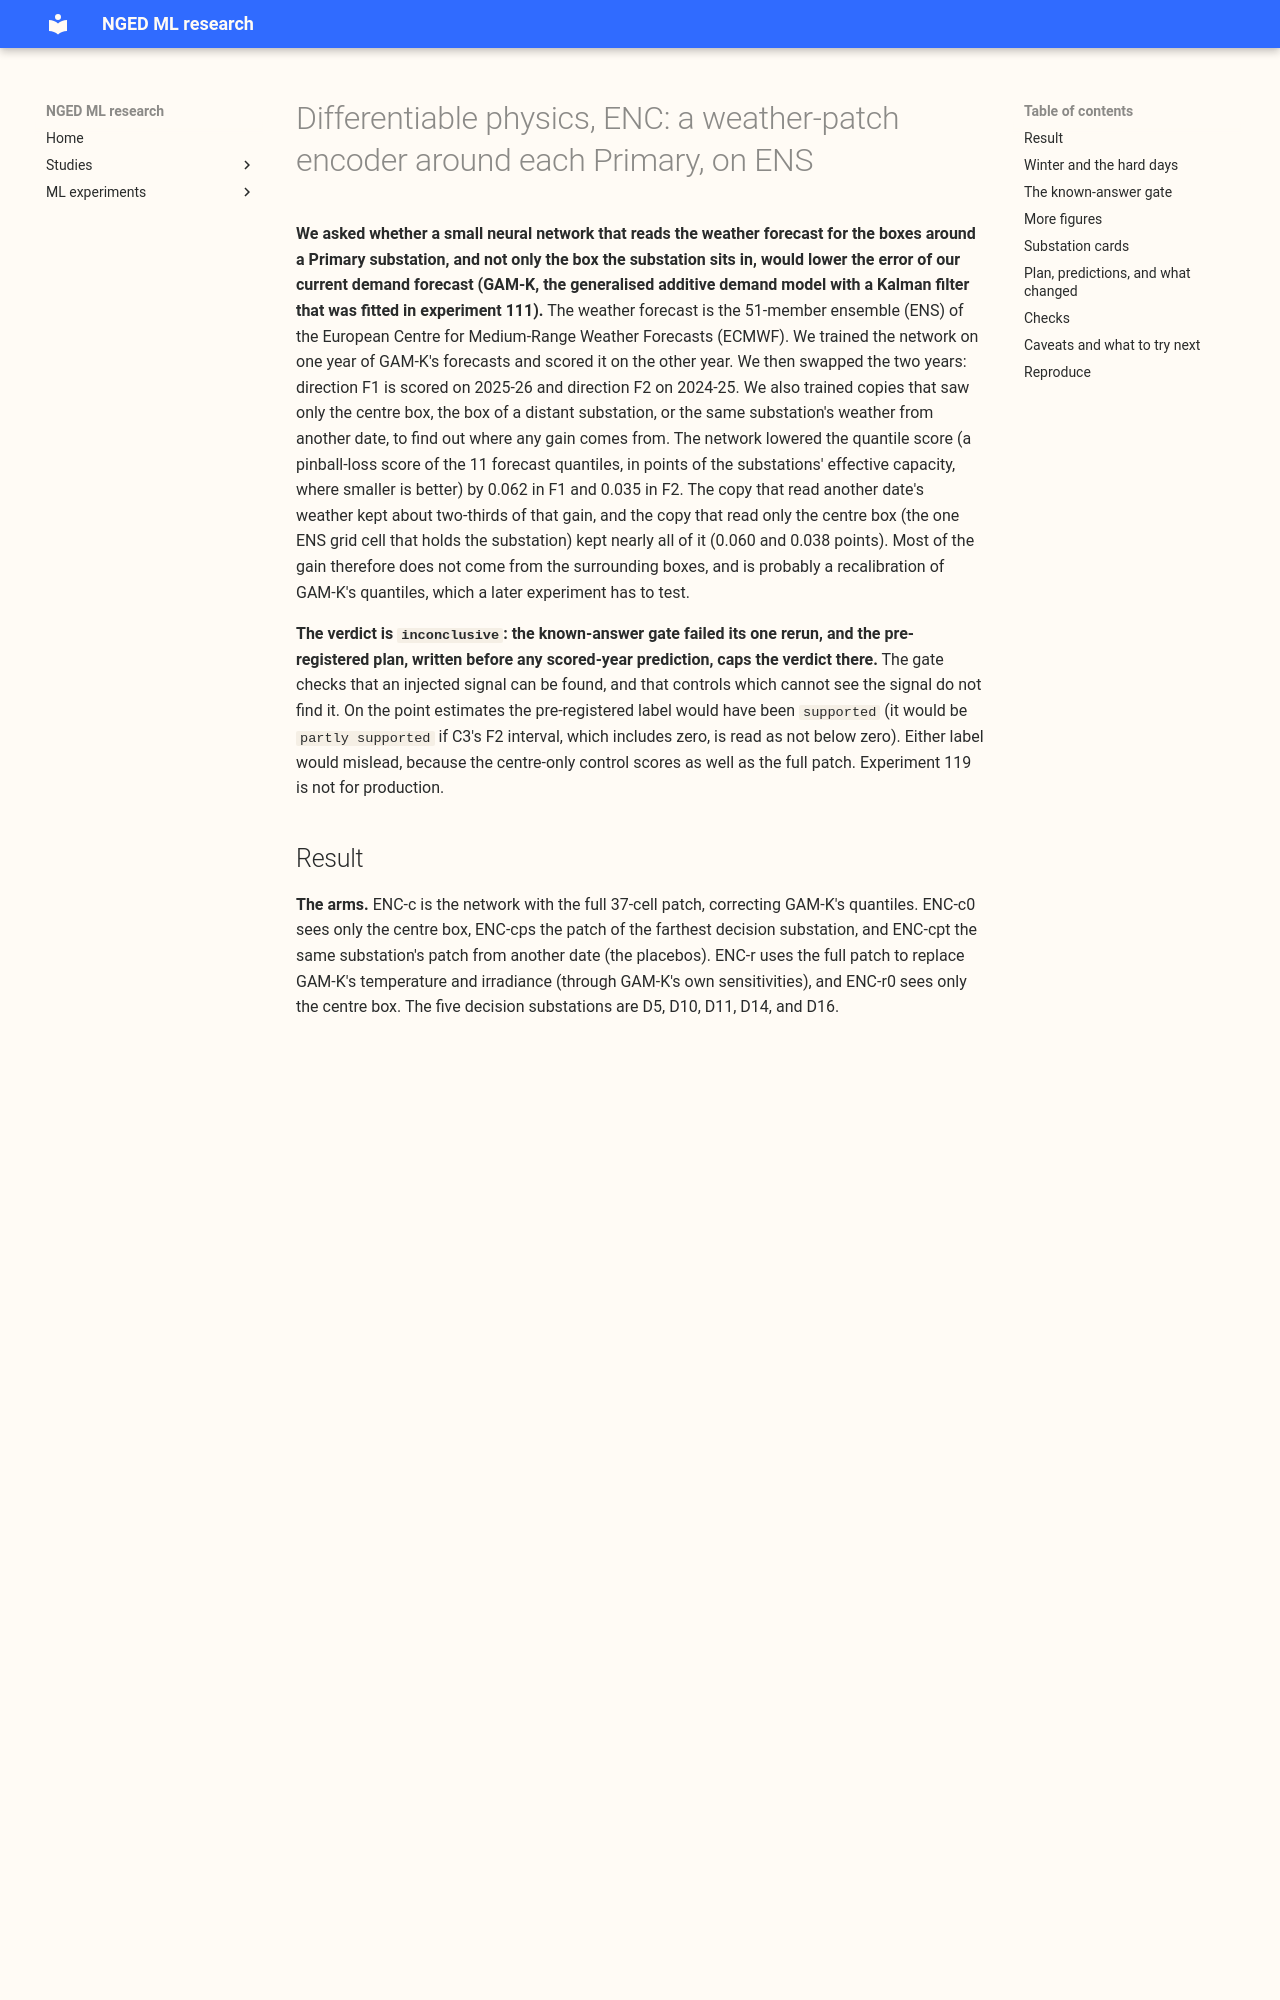

repository: openclimatefix/nged-ml-research · page: ml-experiments/00119-differentiable-physics-enc-weather-patch-encoder-on-ens/result/index.html · generator: mkdocs

---
id: "00119"
slug: differentiable-physics-enc-weather-patch-encoder-on-ens
title: "Differentiable physics, ENC: a weather-patch encoder around each Primary, on ENS"
part: "ENC"
theme: differentiable-physics-forecast-engine
also_relevant_to:
  - weather-products-and-blending
  - calibration-and-uncertainty
  - differentiable-physics-demand-calendar-and-weather
status: done
size: >-
  medium. Stored private files only; the serving path, the degradation rules, and the asset graph
  are untouched. Several designs are defensible (patch, output, placebo, replicate), and the plan
  pre-registers one of each. The code is confined to this experiment's folder.
hypothesis: >-
  A small neural network that reads the ENS grid boxes around a Primary, and not only the one box
  GAM-K reads, lowers GAM-K's quantile score a little on average and more on the cold, showery,
  and badly forecast days NGED cares about, either as a correction to GAM-K's quantiles or as a
  replacement for its single-box temperature and irradiance.
prediction: >-
  C1, ENC-c minus GAM-K, is -0.02 to -0.08 points over leads 0.5 to 168 hours and -0.03 to -0.10 at
  D+1, in both years, with 3 to 5 of 5 sites better. C3 (against the placebo from another date) is
  -0.02 to -0.07, most of C1. Hard-day contrasts are wide and carry no label.
decision_rule: >-
  The verdict is C1's label. Supported if the scored-year interval lies wholly below zero, the
  estimate is at least 0.04 points (the cost of a neural network and a patch-extraction step in
  serving), the replicate year's estimate is below zero and at least half as large, at least 4 of
  5 sites improve in each year, C3 is below zero in both years, and the known-answer gate passed.
  The plan lists small gain, partly supported, refuted, and inconclusive.
benchmark: >-
  GAM-K as stored by experiment 111 (reproduced); the encoder given only the centre box, a distant
  site's patch, and the same site's patch from another date; climatology; manual_heuristic; BG2
row_set_id: >-
  experiment 111's GAM-K predictions at D5, D10, D11, D14, D16 (D9 beside), plus GAM-K forecasts for
  2024-04 to 2024-06: F1 has 447 training runs and 291 scored runs (2025-07 to 2026-06), F2 has 291
  training runs and 365 scored runs
metric: >-
  Quantile score (twice the mean pinball loss over experiment 87's 11 quantiles), points of
  effective capacity, outside switching events, leads 0.5 to 168 hours; D+1 and hard days beside it
verdict: inconclusive
best_arm: >-
  ENC-c (full patch, correction), 2.739 points in F1 against GAM-K's 2.800; the centre-cell-only
  ENC-c0 scores 2.740
production_status: not-for-production
take_home_message: >-
  A small neural network that reads the ensemble weather around a Primary lowers GAM-K's quantile
  score by 0.062 points of effective capacity in
